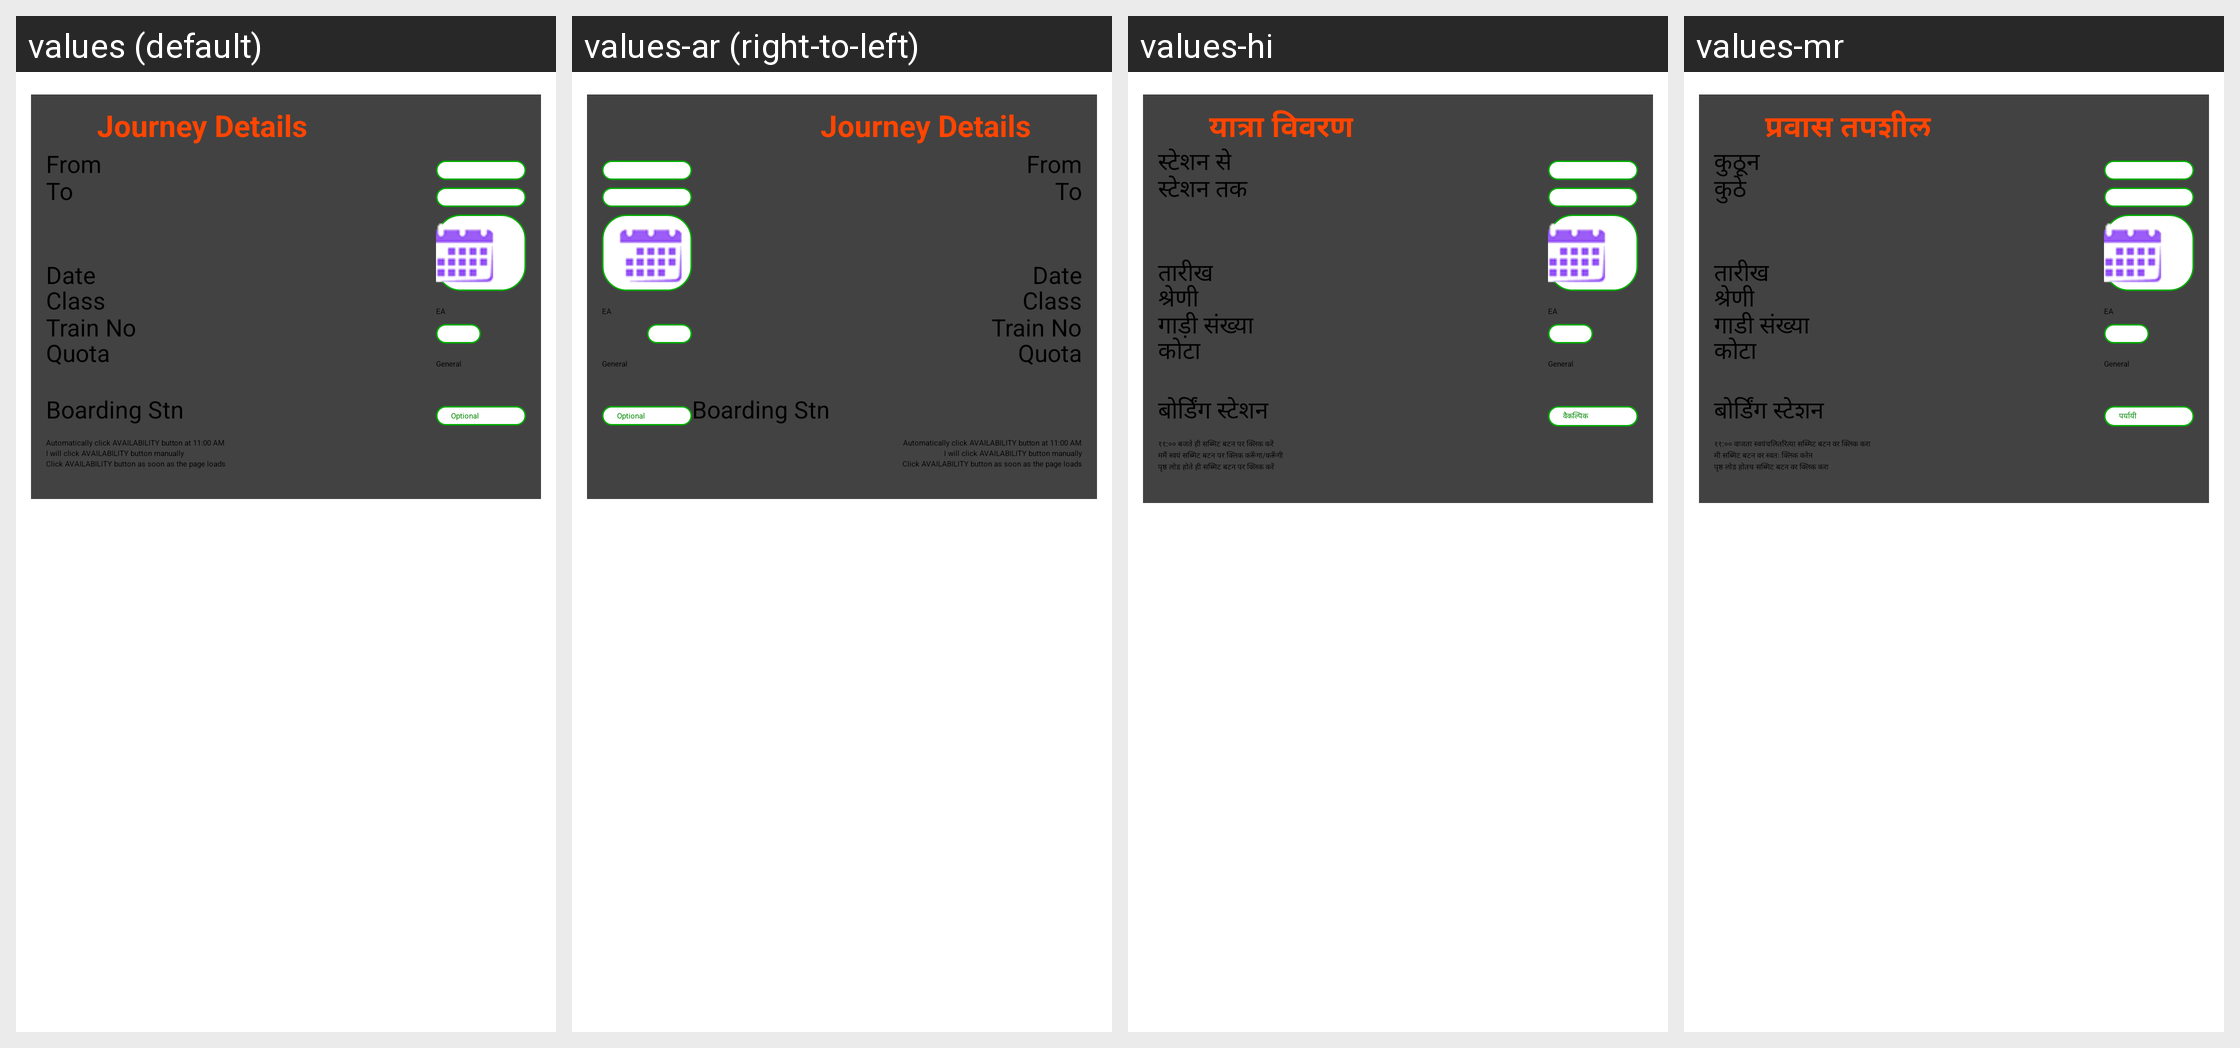

This grid shows one Android layout under several languages. Give, for every string resource on the screen, its name, the default text and each shown locale's text.
Android screen res/layout/rc_journey.xml rendered under 4 locales, left to right: values (default), values-ar (right-to-left), values-hi, values-mr. Device: Nexus 5 (rendered at 1080×1920; each locale shown at half size, 540×960, under a caption strip naming it); theme CustomActionBarTheme.
Other locales in the repository, not shown: values-af, values-am, values-as, values-az, values-be, values-bg, values-bn, values-bs, values-ca, values-cs, values-da, values-de, values-el, values-en-rAU, values-en-rCA, values-en-rGB, values-en-rIN, values-es, values-es-rUS, values-et, values-eu, values-fa, values-fi, values-fr, values-fr-rCA, values-gl, values-gu, values-hr, values-hu, values-hy, values-in, values-is, values-it, values-iw, values-ja, values-ka, values-kk, values-km, values-kn, values-ko, values-ky, values-lo, values-lt, values-lv, values-mk, values-ml, values-mn, values-ms, values-my, values-nb, values-ne, values-nl, values-or, values-pa, values-pl, values-pt, values-pt-rBR, values-pt-rPT, values-ro, values-ru, values-si, values-sk, values-sl, values-sq, values-sr, values-sv, values-sw, values-ta, values-te, values-th, values-tl, values-tr, values-uk, values-ur, values-uz, values-vi, values-zh-rCN, values-zh-rHK, values-zh-rTW, values-zu.
Strings drawn on this screen, with the default value and each locale's value (text and hints the layout hard-codes, and strings that could not be matched under every locale, appear in the picture but are not listed):

journey_details
  values: Journey Details
  values-ar: Journey Details  [not translated; the default value is used]
  values-hi: यात्रा विवरण
  values-mr: प्रवास तपशील

from
  values: From
  values-ar: From  [not translated; the default value is used]
  values-hi: स्टेशन से
  values-mr: कुठून

to
  values: To
  values-ar: To  [not translated; the default value is used]
  values-hi: स्टेशन तक
  values-mr: कुठे

date
  values: Date
  values-ar: Date  [not translated; the default value is used]
  values-hi: तारीख
  values-mr: तारीख

travel_class
  values: Class
  values-ar: Class  [not translated; the default value is used]
  values-hi: श्रेणी
  values-mr: श्रेणी

quota
  values: Quota
  values-ar: Quota  [not translated; the default value is used]
  values-hi: कोटा
  values-mr: कोटा

train_no
  values: Train No
  values-ar: Train No  [not translated; the default value is used]
  values-hi: गाड़ी संख्या
  values-mr: गाडी संख्या

boarding_stn
  values: Boarding Stn
  values-ar: Boarding Stn  [not translated; the default value is used]
  values-hi: बोर्डिंग स्टेशन
  values-mr: बोर्डिंग स्टेशन

optional
  values: Optional
  values-ar: Optional  [not translated; the default value is used]
  values-hi: वैकल्पिक
  values-mr: पर्यायी

autoclick1
  values: Automatically click AVAILABILITY button at 11:00 AM
  values-ar: Automatically click AVAILABILITY button at 11:00 AM  [not translated; the default value is used]
  values-hi: ११:०० बजते ही सब्मिट बटन पर क्लिक करें
  values-mr: ११:०० वाजता स्वयंचलितरित्या सब्मिट बटन वर क्लिक करा

autoclick2
  values: I will click AVAILABILITY button manually
  values-ar: I will click AVAILABILITY button manually  [not translated; the default value is used]
  values-hi: ममैं स्वयं सब्मिट बटन पर क्लिक करूँगा/करूँगी
  values-mr: मी सब्मिट बटन वर स्वतः क्लिक करेन

autoclick3
  values: Click AVAILABILITY button as soon as the page loads
  values-ar: Click AVAILABILITY button as soon as the page loads  [not translated; the default value is used]
  values-hi: पृष्ठ लोड होते ही सब्मिट बटन पर क्लिक करें
  values-mr: पृष्ठ लोड होतच सब्मिट बटन वर क्लिक करा
